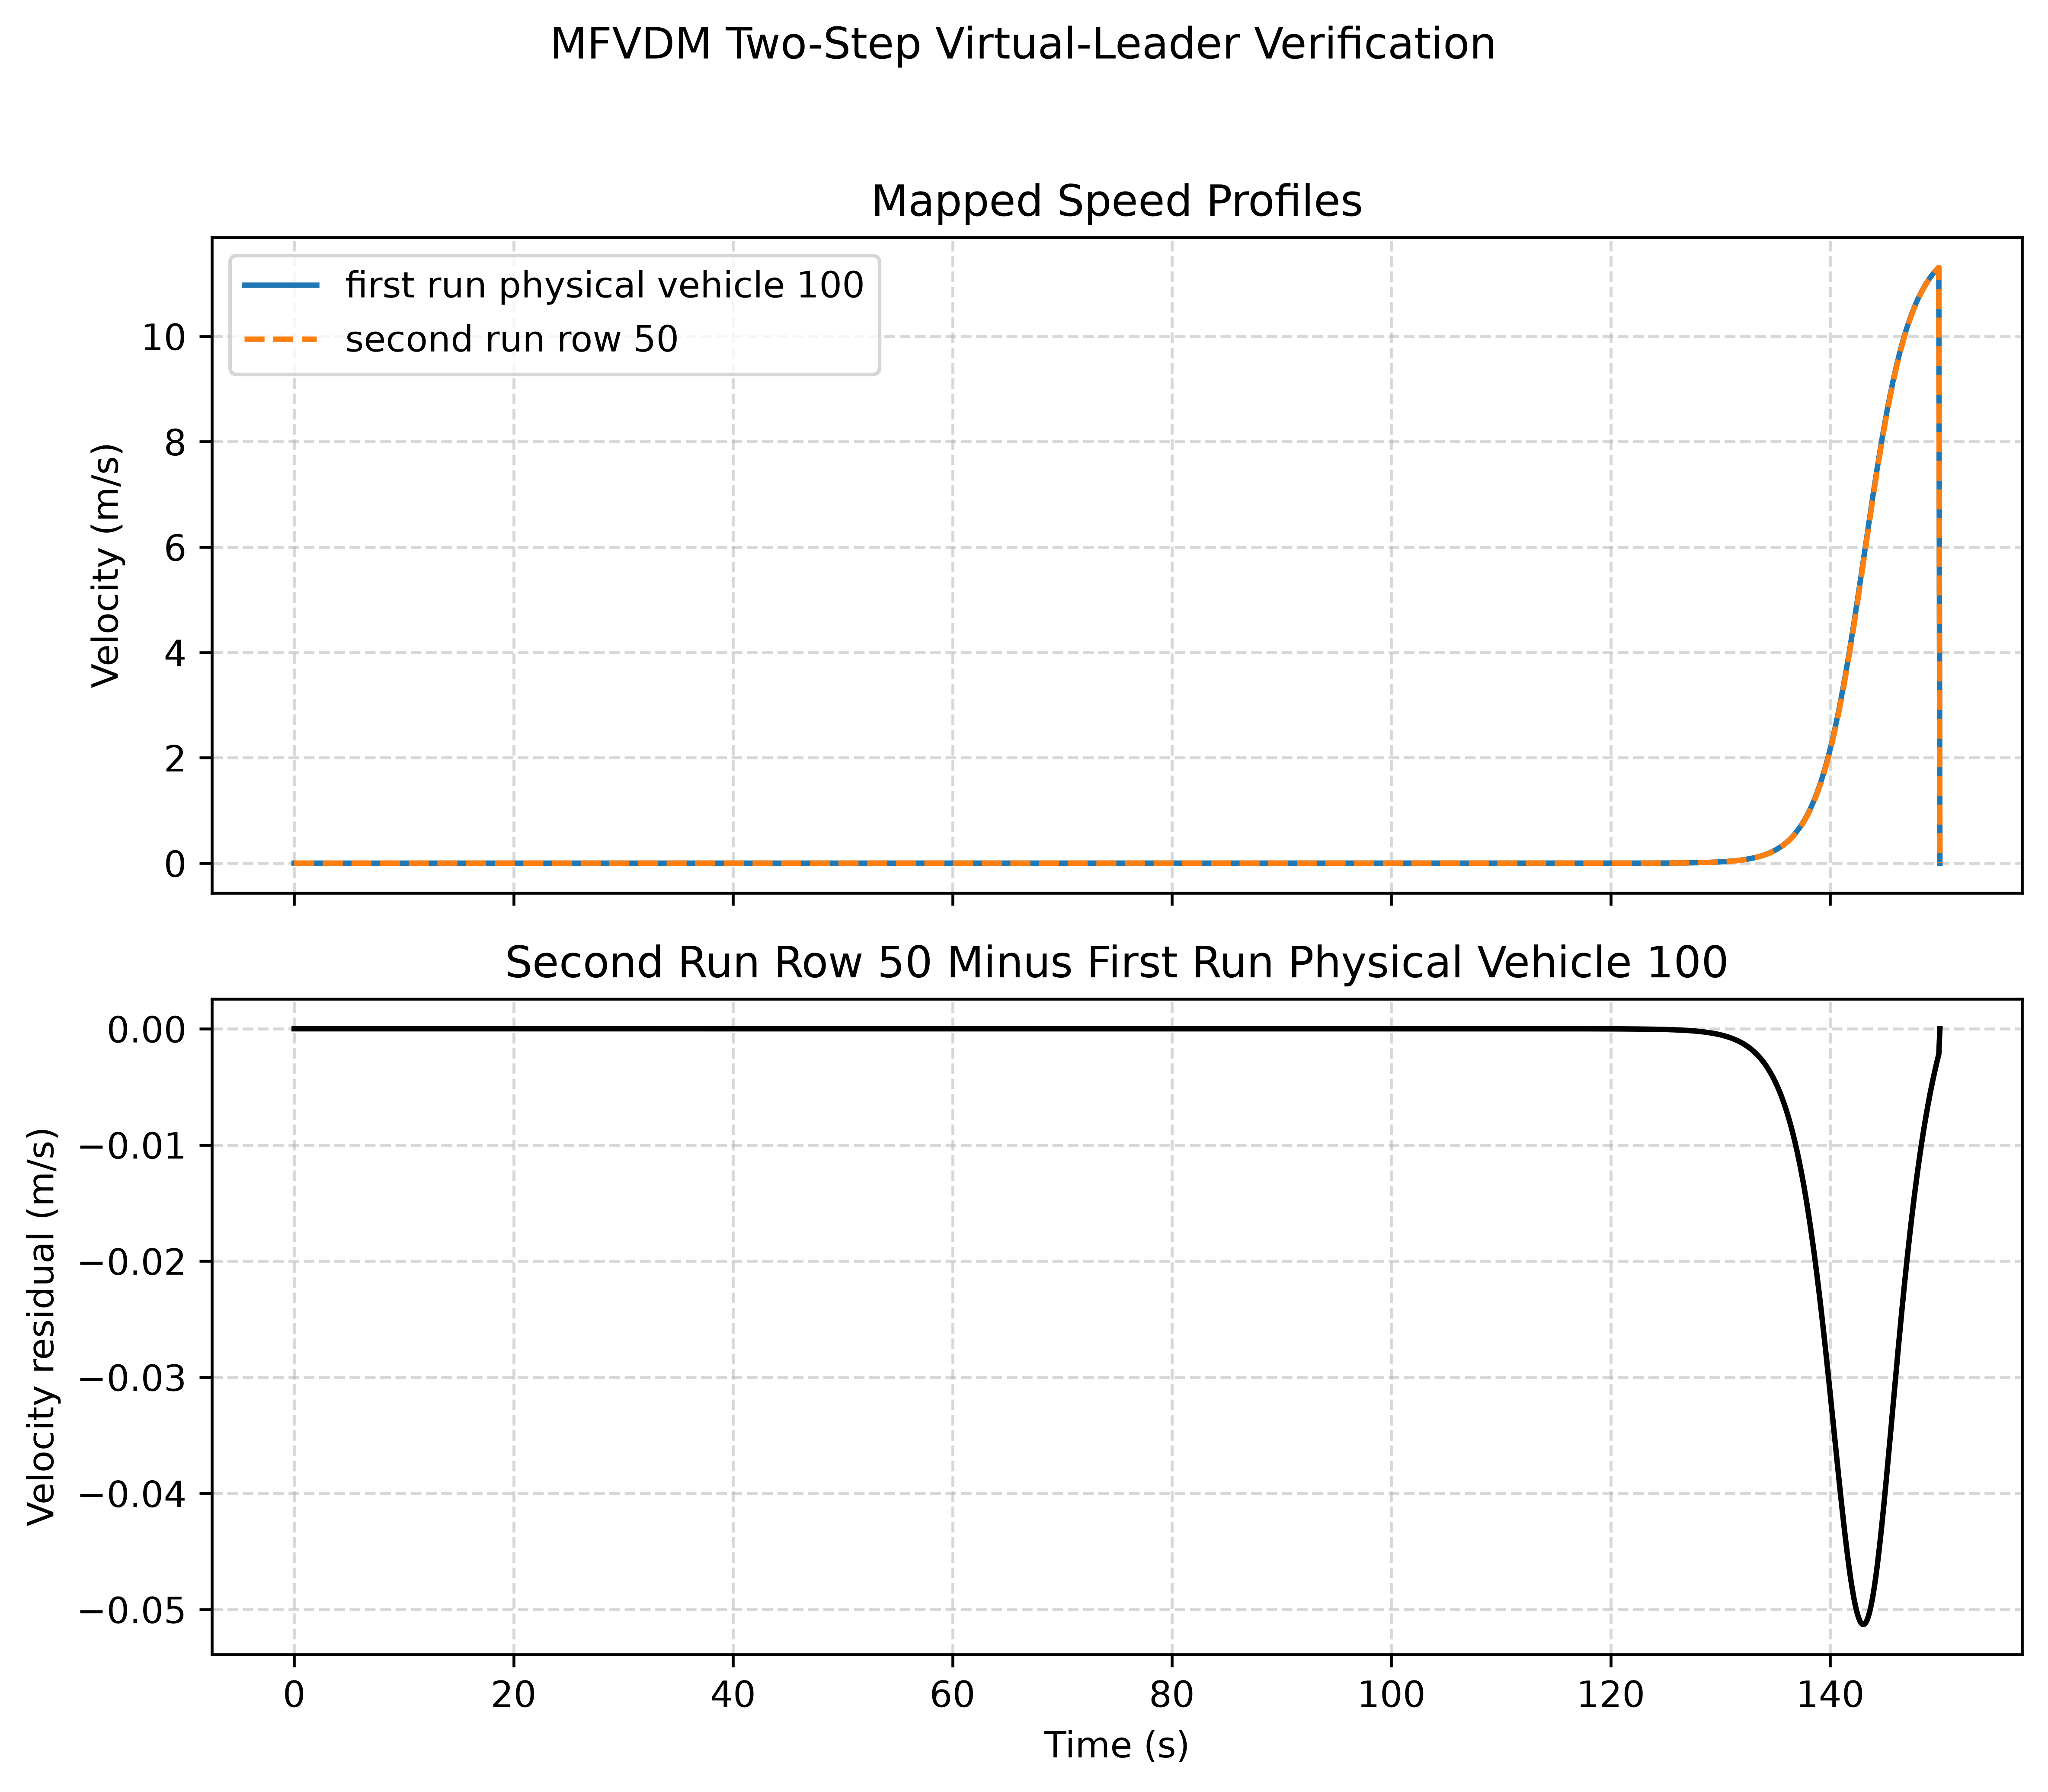

Values plotted in this chart, from the file beside it:
time_s, first_run_physical_100_velocity_mps, second_run_row_50_velocity_mps, velocity_residual_mps
0.0, 0.0, 0.0, 0.0
0.1, 0.0, 0.0, 0.0
0.2, 0.0, 0.0, 0.0
0.3, 0.0, 0.0, 0.0
0.4, 0.0, 0.0, 0.0
0.5, 0.0, 0.0, 0.0
0.6, 0.0, 0.0, 0.0
0.7, 0.0, 0.0, 0.0
0.8, 0.0, 0.0, 0.0
0.9, 0.0, 0.0, 0.0
1.0, 0.0, 0.0, 0.0
1.1, 0.0, 0.0, 0.0
1.2, 0.0, 0.0, 0.0
1.3, 0.0, 0.0, 0.0
1.4, 0.0, 0.0, 0.0
1.5, 0.0, 0.0, 0.0
1.6, 0.0, 0.0, 0.0
1.7, 0.0, 0.0, 0.0
1.8, 0.0, 0.0, 0.0
1.9, 0.0, 0.0, 0.0
2.0, 0.0, 0.0, 0.0
2.1, 0.0, 0.0, 0.0
2.2, 0.0, 0.0, 0.0
2.3, 0.0, 0.0, 0.0
2.4, 0.0, 0.0, 0.0
2.5, 0.0, 0.0, 0.0
2.6, 0.0, 0.0, 0.0
2.7, 0.0, 0.0, 0.0
2.8, 0.0, 0.0, 0.0
2.9, 0.0, 0.0, 0.0
3.0, 0.0, 0.0, 0.0
3.1, 0.0, 0.0, 0.0
3.2, 0.0, 0.0, 0.0
3.3, 0.0, 0.0, 0.0
3.4, 0.0, 0.0, 0.0
3.5, 0.0, 0.0, 0.0
3.6, 0.0, 0.0, 0.0
3.7, 0.0, 0.0, 0.0
3.8, 0.0, 0.0, 0.0
3.9, 0.0, 0.0, 0.0
4.0, 0.0, 0.0, 0.0
4.1, 0.0, 0.0, 0.0
4.2, 0.0, 0.0, 0.0
4.3, 0.0, 0.0, 0.0
4.4, 0.0, 0.0, 0.0
4.5, 0.0, 0.0, 0.0
4.6, 0.0, 0.0, 0.0
4.7, 0.0, 0.0, 0.0
4.8, 0.0, 0.0, 0.0
4.9, 0.0, 0.0, 0.0
5.0, 0.0, 0.0, 0.0
5.1, 0.0, 0.0, 0.0
5.2, 0.0, 0.0, 0.0
5.3, 0.0, 0.0, 0.0
5.4, 0.0, 0.0, 0.0
5.5, 0.0, 0.0, 0.0
5.6, 0.0, 0.0, 0.0
5.7, 0.0, 0.0, 0.0
5.8, 0.0, 0.0, 0.0
5.9, 0.0, 0.0, 0.0
... 1,441 more rows
